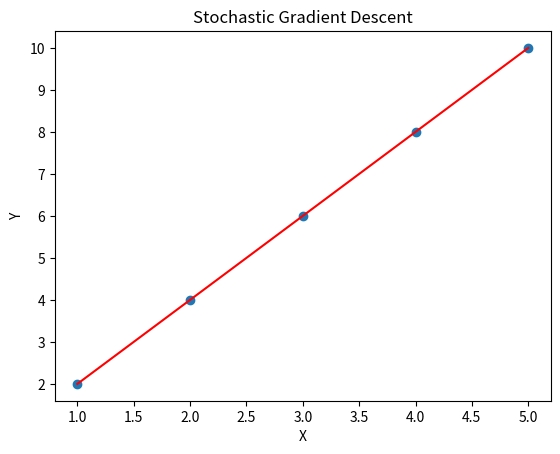

Recreate this plot in Python.
import matplotlib.pyplot as plt
import numpy as np

def stochastic_gradient_descent(x, y, m=0, b=0, learning_rate=0.01, epochs=10000):
    n = len(y)
    for _ in range(epochs):
        for i in range(n):
            xi = x[i:i+1]
            yi = y[i:i+1]
            y_pred = m * xi + b
            dm = -2 * xi * (yi - y_pred)
            db = -2 * (yi - y_pred)
            m -= learning_rate * dm
            b -= learning_rate * db
    return m, b

# Sample data
x = np.array([1, 2, 3, 4, 5])
y = np.array([2, 4, 6, 8, 10])

plt.scatter(x, y)

m, b = stochastic_gradient_descent(x, y)
plt.plot(x, m*x + b, color='red')

plt.xlabel('X')
plt.ylabel('Y')
plt.title('Stochastic Gradient Descent')
plt.show()


